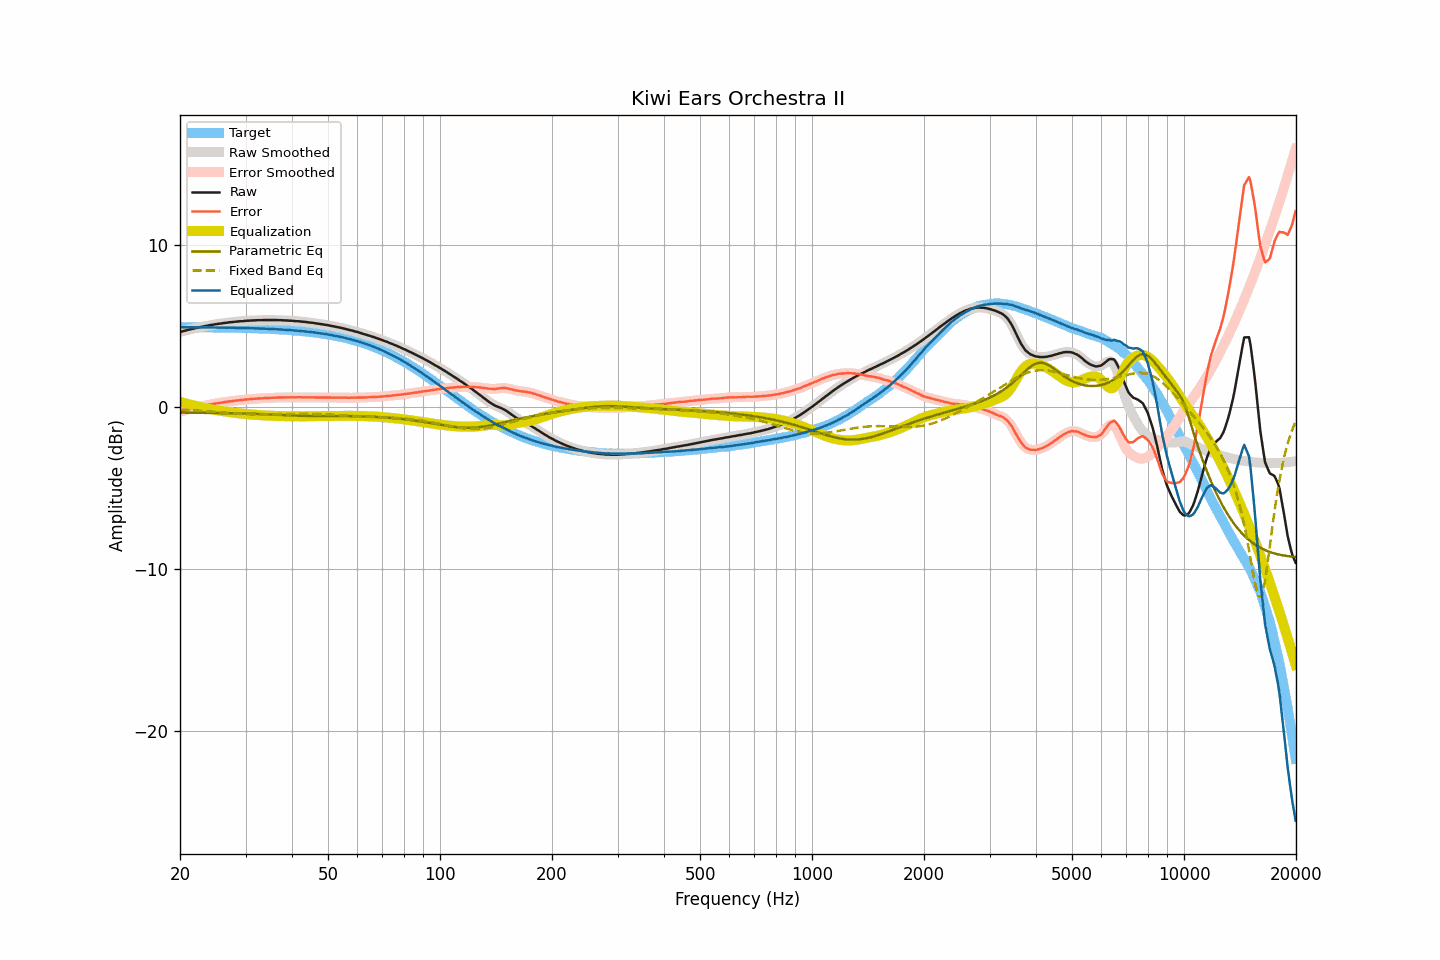

Data behind this chart, as committed beside it:
frequency, raw, smoothed, error, error_smoothed, equalization, parametric_eq, fixed_band_eq, equalized_raw, equalized_smoothed, target
20.00, 4.62, 4.62, -0.30, -0.30, 0.30, -0.36, -0.17, 4.92, 4.92, 4.92
20.20, 4.65, 4.65, -0.27, -0.27, 0.27, -0.36, -0.18, 4.92, 4.92, 4.92
20.40, 4.67, 4.67, -0.25, -0.24, 0.24, -0.36, -0.18, 4.91, 4.92, 4.92
20.61, 4.70, 4.70, -0.22, -0.22, 0.22, -0.36, -0.19, 4.92, 4.92, 4.92
20.81, 4.72, 4.72, -0.20, -0.19, 0.19, -0.36, -0.19, 4.91, 4.91, 4.92
21.02, 4.75, 4.75, -0.17, -0.17, 0.17, -0.36, -0.20, 4.92, 4.91, 4.91
21.23, 4.77, 4.77, -0.14, -0.14, 0.14, -0.37, -0.21, 4.91, 4.91, 4.91
21.44, 4.80, 4.80, -0.11, -0.12, 0.12, -0.37, -0.21, 4.92, 4.91, 4.91
21.66, 4.82, 4.82, -0.09, -0.09, 0.09, -0.37, -0.22, 4.91, 4.91, 4.91
21.87, 4.84, 4.84, -0.07, -0.07, 0.07, -0.37, -0.22, 4.91, 4.91, 4.91
22.09, 4.87, 4.87, -0.04, -0.04, 0.05, -0.37, -0.23, 4.91, 4.91, 4.91
22.31, 4.89, 4.89, -0.02, -0.02, 0.02, -0.37, -0.24, 4.91, 4.91, 4.91
22.54, 4.91, 4.91, 0.00, 0.00, -0.00, -0.37, -0.24, 4.91, 4.91, 4.91
22.76, 4.93, 4.93, 0.02, 0.02, -0.02, -0.37, -0.25, 4.91, 4.91, 4.91
22.99, 4.95, 4.95, 0.04, 0.04, -0.04, -0.37, -0.26, 4.91, 4.91, 4.91
23.22, 4.97, 4.97, 0.06, 0.06, -0.06, -0.37, -0.26, 4.90, 4.90, 4.91
23.45, 4.99, 4.99, 0.08, 0.08, -0.09, -0.38, -0.27, 4.90, 4.90, 4.90
23.69, 5.01, 5.01, 0.11, 0.11, -0.11, -0.38, -0.28, 4.90, 4.90, 4.90
23.92, 5.03, 5.03, 0.13, 0.13, -0.13, -0.38, -0.29, 4.90, 4.90, 4.90
24.16, 5.05, 5.05, 0.15, 0.14, -0.14, -0.38, -0.30, 4.90, 4.90, 4.90
24.40, 5.06, 5.06, 0.16, 0.16, -0.16, -0.38, -0.30, 4.90, 4.90, 4.90
24.65, 5.08, 5.08, 0.18, 0.18, -0.18, -0.38, -0.31, 4.90, 4.90, 4.90
24.89, 5.10, 5.10, 0.20, 0.20, -0.20, -0.38, -0.32, 4.90, 4.90, 4.90
25.14, 5.11, 5.11, 0.21, 0.22, -0.21, -0.38, -0.33, 4.89, 4.90, 4.90
25.39, 5.13, 5.13, 0.23, 0.23, -0.23, -0.39, -0.34, 4.90, 4.90, 4.89
25.65, 5.14, 5.14, 0.25, 0.25, -0.25, -0.39, -0.34, 4.89, 4.89, 4.89
25.91, 5.15, 5.15, 0.26, 0.26, -0.26, -0.39, -0.35, 4.89, 4.89, 4.89
26.16, 5.17, 5.16, 0.28, 0.27, -0.28, -0.39, -0.36, 4.89, 4.89, 4.89
26.43, 5.18, 5.18, 0.29, 0.29, -0.29, -0.39, -0.37, 4.89, 4.89, 4.89
26.69, 5.19, 5.19, 0.30, 0.31, -0.31, -0.39, -0.38, 4.88, 4.89, 4.89
26.96, 5.21, 5.21, 0.32, 0.32, -0.32, -0.40, -0.39, 4.89, 4.89, 4.89
27.23, 5.22, 5.22, 0.34, 0.34, -0.33, -0.40, -0.39, 4.89, 4.88, 4.88
27.50, 5.23, 5.23, 0.35, 0.35, -0.35, -0.40, -0.40, 4.88, 4.88, 4.88
27.77, 5.24, 5.24, 0.36, 0.36, -0.36, -0.40, -0.41, 4.88, 4.88, 4.88
28.05, 5.25, 5.25, 0.37, 0.37, -0.37, -0.40, -0.42, 4.88, 4.88, 4.88
28.33, 5.26, 5.26, 0.38, 0.38, -0.38, -0.41, -0.42, 4.88, 4.88, 4.88
28.62, 5.27, 5.27, 0.40, 0.40, -0.40, -0.41, -0.43, 4.87, 4.87, 4.87
28.90, 5.28, 5.28, 0.41, 0.41, -0.41, -0.41, -0.44, 4.87, 4.87, 4.87
29.19, 5.29, 5.29, 0.42, 0.42, -0.42, -0.41, -0.44, 4.87, 4.87, 4.87
29.48, 5.29, 5.29, 0.42, 0.43, -0.43, -0.42, -0.45, 4.86, 4.87, 4.87
29.78, 5.30, 5.30, 0.44, 0.44, -0.44, -0.42, -0.45, 4.86, 4.86, 4.86
30.08, 5.31, 5.31, 0.45, 0.45, -0.45, -0.42, -0.46, 4.86, 4.86, 4.86
30.38, 5.32, 5.32, 0.46, 0.46, -0.46, -0.42, -0.46, 4.86, 4.86, 4.86
30.68, 5.32, 5.32, 0.46, 0.47, -0.47, -0.43, -0.47, 4.85, 4.86, 4.86
30.99, 5.33, 5.33, 0.48, 0.47, -0.47, -0.43, -0.47, 4.85, 4.85, 4.85
31.30, 5.33, 5.33, 0.48, 0.48, -0.48, -0.43, -0.47, 4.85, 4.85, 4.85
31.61, 5.34, 5.34, 0.49, 0.49, -0.49, -0.44, -0.47, 4.85, 4.85, 4.85
31.93, 5.34, 5.34, 0.50, 0.50, -0.50, -0.44, -0.48, 4.84, 4.84, 4.84
32.24, 5.35, 5.35, 0.51, 0.51, -0.51, -0.44, -0.48, 4.84, 4.84, 4.84
32.57, 5.35, 5.35, 0.51, 0.51, -0.51, -0.45, -0.48, 4.84, 4.84, 4.84
32.89, 5.35, 5.35, 0.52, 0.52, -0.52, -0.45, -0.48, 4.83, 4.83, 4.83
33.22, 5.35, 5.35, 0.52, 0.52, -0.52, -0.45, -0.48, 4.82, 4.83, 4.83
33.55, 5.36, 5.36, 0.53, 0.53, -0.53, -0.46, -0.48, 4.83, 4.82, 4.83
33.89, 5.36, 5.36, 0.54, 0.54, -0.54, -0.46, -0.48, 4.82, 4.82, 4.82
34.23, 5.36, 5.36, 0.54, 0.54, -0.54, -0.47, -0.47, 4.82, 4.82, 4.82
34.57, 5.36, 5.36, 0.55, 0.55, -0.55, -0.47, -0.47, 4.81, 4.81, 4.81
34.92, 5.36, 5.36, 0.55, 0.55, -0.55, -0.47, -0.47, 4.81, 4.81, 4.81
35.27, 5.36, 5.36, 0.56, 0.56, -0.56, -0.48, -0.47, 4.80, 4.80, 4.80
35.62, 5.36, 5.36, 0.56, 0.56, -0.56, -0.48, -0.47, 4.80, 4.80, 4.80
35.97, 5.36, 5.36, 0.57, 0.57, -0.56, -0.49, -0.46, 4.79, 4.79, 4.79
... 635 more rows
